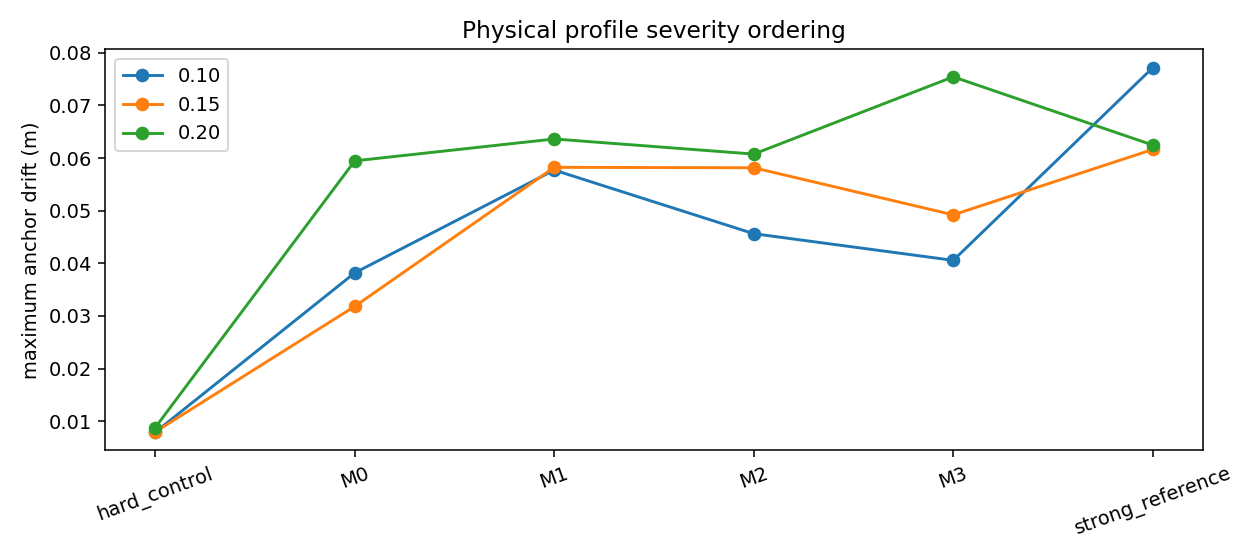

The data file committed next to this chart (first rows):
speed_mps, hard_control_maximum_anchor_drift_m, M0_maximum_anchor_drift_m, M1_maximum_anchor_drift_m, M2_maximum_anchor_drift_m, M3_maximum_anchor_drift_m, strong_reference_maximum_anchor_drift_m, expected_order, tolerance_m, pairwise_order_pass, severity_ordering_pass
0.1, 0.007924, 0.0382, 0.05771, 0.04563, 0.04057, 0.07716, hard_control<M0<M1<M2<M3<strong_referenc…, 0.005, [true, true, false, false, true], False
0.15, 0.007999, 0.03183, 0.05823, 0.05815, 0.04921, 0.06162, hard_control<M0<M1<M2<M3<strong_referenc…, 0.005, [true, true, true, false, true], False
0.2, 0.008822, 0.05947, 0.06362, 0.06075, 0.07542, 0.06246, hard_control<M0<M1<M2<M3<strong_referenc…, 0.005, [true, true, true, true, false], False
